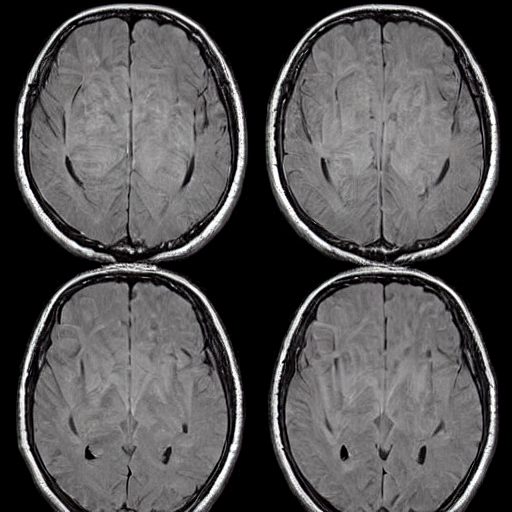
Generation parameters embedded in this image by AUTOMATIC1111 Stable Diffusion web UI or a fork of it (Forge, ...) (PNG 'parameters' text chunk):
Brain Tumor, A mass or growth of abnormal cells in the brain that can damage nearby brain tissue.   <lora:BrainXray_v1.2-000060:1>
Steps: 20, Sampler: DPM++ 2M Karras, CFG scale: 7, Seed: 2061258157, Size: 512x512, Model hash: 6ce0161689, Model: v1-5-pruned-emaonly, Lora hashes: "BrainXray_v1.2-000060: 8d5c319d9259", Version: v1.6.0